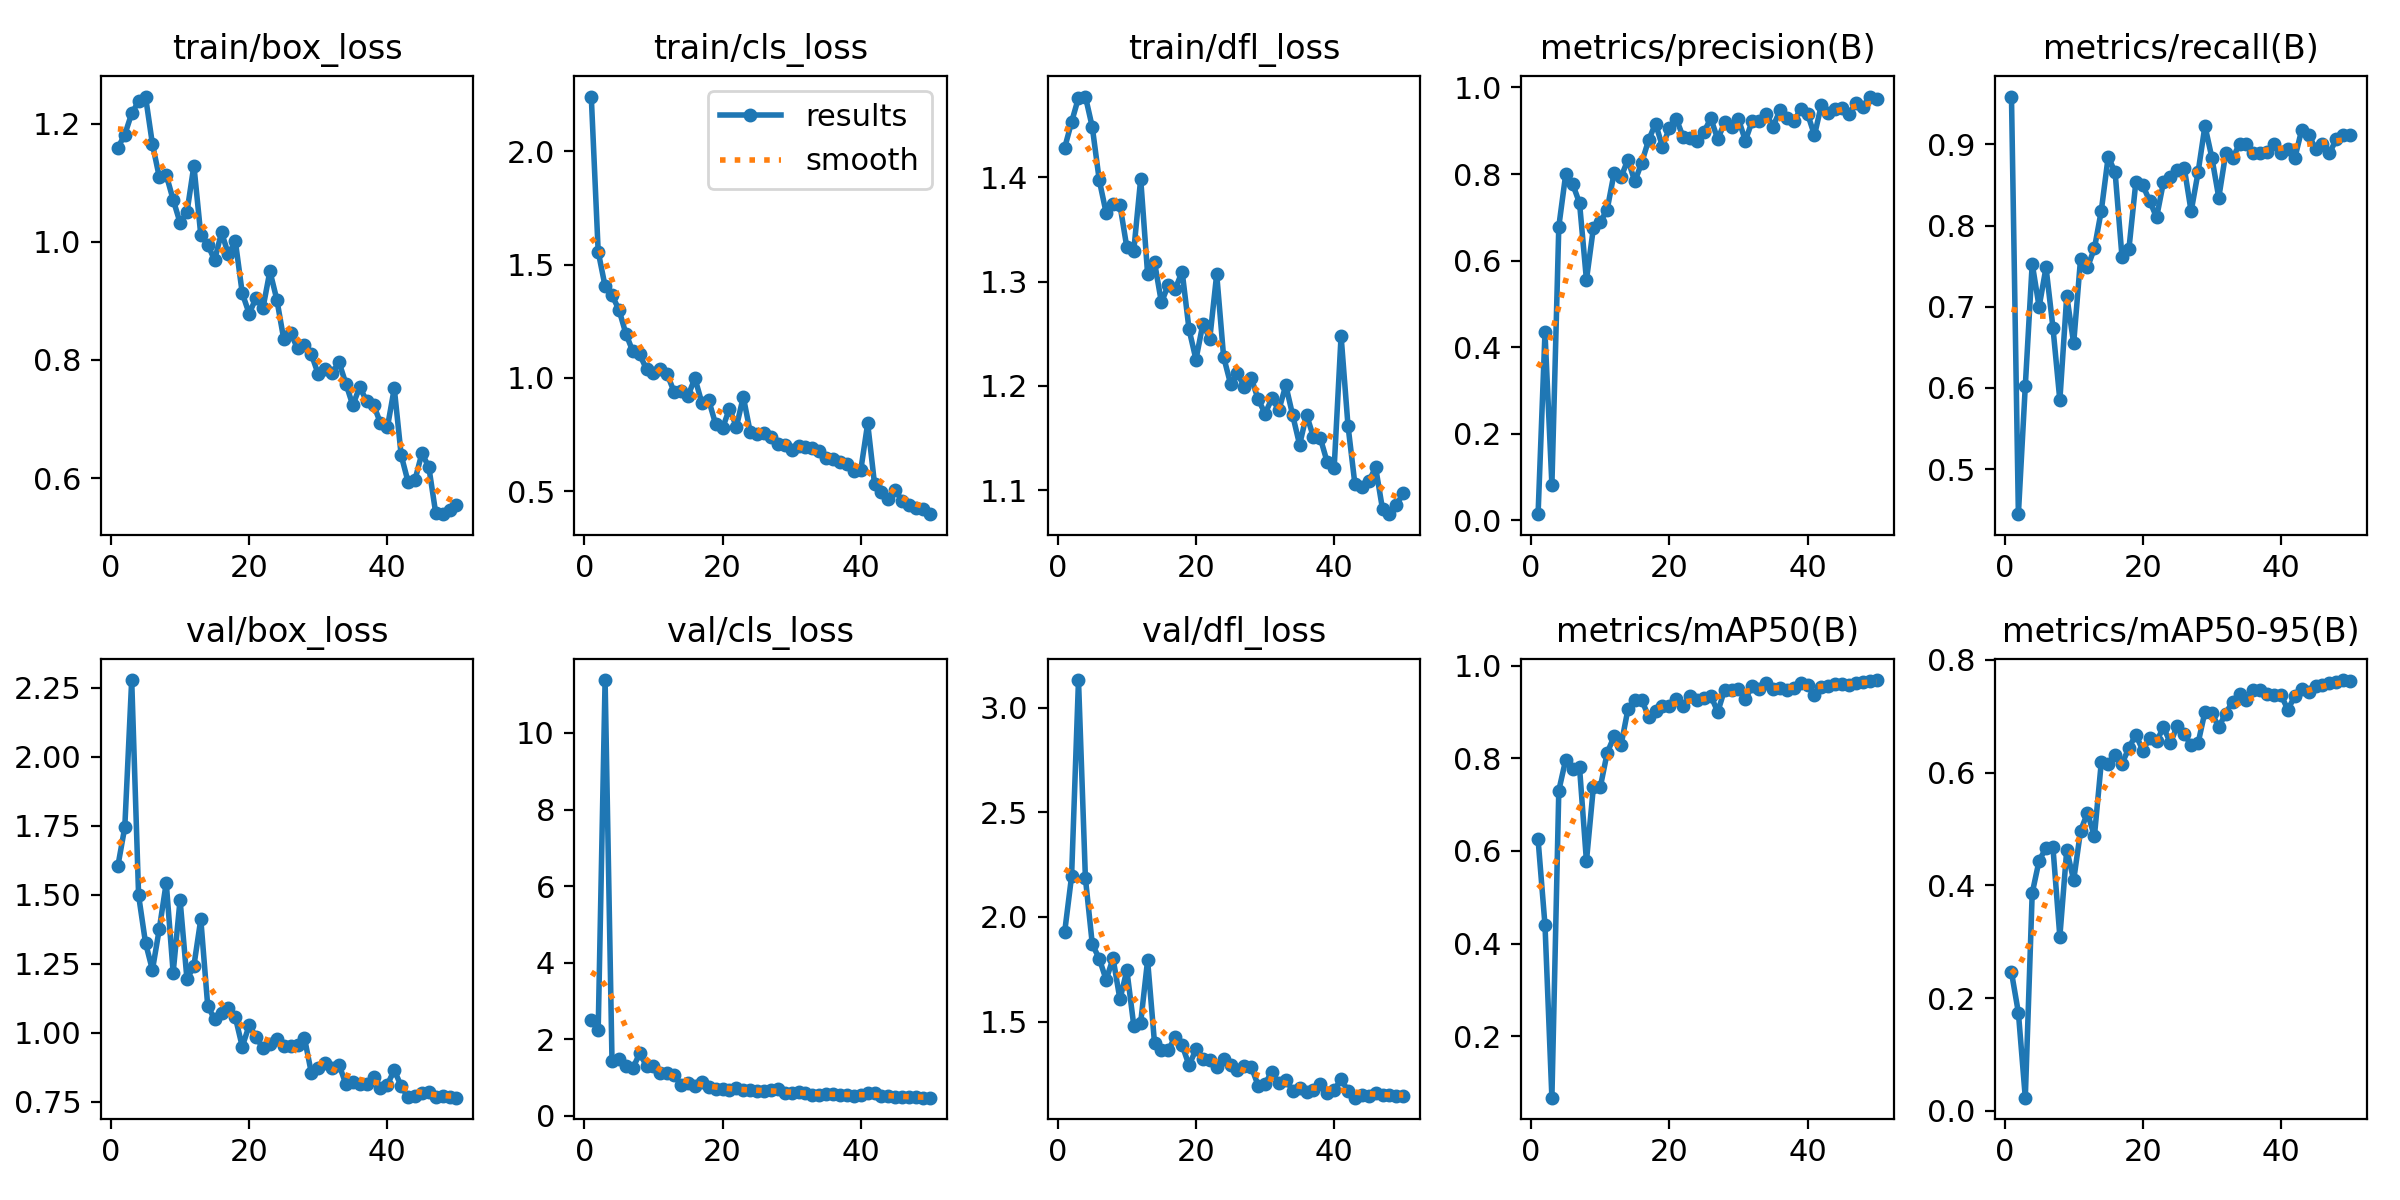

The file beside this chart, header and first rows:
epoch, time, train/box_loss, train/cls_loss, train/dfl_loss, metrics/precision(B), metrics/recall(B), metrics/mAP50(B), metrics/mAP50-95(B), val/box_loss, val/cls_loss, val/dfl_loss, lr/pg0, lr/pg1, lr/pg2
1, 29.79, 1.159, 2.24, 1.428, 0.01424, 0.9591, 0.6249, 0.2457, 1.604, 2.513, 1.928, 0.00056, 0.00056, 0.00056
2, 36.84, 1.181, 1.557, 1.453, 0.4341, 0.4444, 0.4403, 0.1741, 1.745, 2.233, 2.194, 0.001117, 0.001117, 0.001117
3, 42.4, 1.217, 1.404, 1.476, 0.08222, 0.6023, 0.06759, 0.02318, 2.278, 11.38, 3.132, 0.001652, 0.001652, 0.001652
4, 48.75, 1.237, 1.364, 1.477, 0.6786, 0.7531, 0.7305, 0.3861, 1.498, 1.438, 2.185, 0.001881, 0.001881, 0.001881
5, 54.27, 1.246, 1.302, 1.448, 0.7996, 0.6999, 0.797, 0.4439, 1.326, 1.477, 1.869, 0.001842, 0.001842, 0.001842
6, 60.77, 1.165, 1.196, 1.397, 0.7769, 0.7485, 0.7763, 0.4663, 1.227, 1.306, 1.801, 0.001802, 0.001802, 0.001802
7, 66.38, 1.109, 1.118, 1.366, 0.733, 0.6744, 0.7803, 0.4674, 1.377, 1.242, 1.7, 0.001762, 0.001762, 0.001762
8, 72.85, 1.113, 1.104, 1.374, 0.5554, 0.5848, 0.5779, 0.3089, 1.543, 1.632, 1.802, 0.001723, 0.001723, 0.001723
9, 78.39, 1.071, 1.039, 1.373, 0.6748, 0.7135, 0.7372, 0.463, 1.218, 1.309, 1.606, 0.001683, 0.001683, 0.001683
10, 84.77, 1.032, 1.021, 1.333, 0.6889, 0.655, 0.7374, 0.409, 1.481, 1.317, 1.745, 0.001644, 0.001644, 0.001644
11, 90.22, 1.05, 1.04, 1.33, 0.718, 0.7593, 0.8117, 0.4967, 1.193, 1.118, 1.481, 0.001604, 0.001604, 0.001604
12, 96.81, 1.129, 1.016, 1.399, 0.8018, 0.7485, 0.8471, 0.5285, 1.242, 1.123, 1.495, 0.001564, 0.001564, 0.001564
13, 102.3, 1.011, 0.9377, 1.307, 0.7924, 0.7719, 0.8278, 0.4869, 1.411, 1.065, 1.793, 0.001525, 0.001525, 0.001525
14, 108.8, 0.9953, 0.9429, 1.319, 0.8333, 0.8184, 0.9054, 0.6187, 1.097, 0.8084, 1.398, 0.001485, 0.001485, 0.001485
15, 114.3, 0.9687, 0.9216, 1.28, 0.7828, 0.885, 0.9249, 0.616, 1.049, 0.8486, 1.365, 0.001446, 0.001446, 0.001446
16, 120.8, 1.016, 0.9989, 1.297, 0.8264, 0.8655, 0.9262, 0.6317, 1.07, 0.7709, 1.364, 0.001406, 0.001406, 0.001406
17, 126.5, 0.9786, 0.8906, 1.293, 0.8785, 0.761, 0.8894, 0.616, 1.088, 0.8874, 1.427, 0.001366, 0.001366, 0.001366
18, 132.9, 1.001, 0.9015, 1.31, 0.9166, 0.7715, 0.903, 0.6438, 1.056, 0.7473, 1.387, 0.001327, 0.001327, 0.001327
19, 138.5, 0.9129, 0.7963, 1.254, 0.8632, 0.8538, 0.9125, 0.6674, 0.9495, 0.706, 1.29, 0.001287, 0.001287, 0.001287
20, 144.9, 0.8784, 0.779, 1.225, 0.9064, 0.8497, 0.913, 0.6391, 1.026, 0.7084, 1.367, 0.001248, 0.001248, 0.001248
21, 150.3, 0.905, 0.8648, 1.259, 0.9277, 0.8304, 0.929, 0.6608, 0.9845, 0.6699, 1.321, 0.001208, 0.001208, 0.001208
22, 156.3, 0.888, 0.7848, 1.245, 0.885, 0.8102, 0.9137, 0.6555, 0.9434, 0.7241, 1.315, 0.001168, 0.001168, 0.001168
23, 162, 0.9502, 0.9168, 1.307, 0.8836, 0.8538, 0.9335, 0.6804, 0.9592, 0.6745, 1.283, 0.001129, 0.001129, 0.001129
24, 167.7, 0.9022, 0.7614, 1.228, 0.8758, 0.8597, 0.9265, 0.6523, 0.9769, 0.6825, 1.323, 0.001089, 0.001089, 0.001089
25, 173.7, 0.8355, 0.7529, 1.202, 0.8973, 0.8687, 0.9306, 0.6832, 0.9502, 0.651, 1.293, 0.00105, 0.00105, 0.00105
26, 179.2, 0.845, 0.756, 1.212, 0.9286, 0.8713, 0.9349, 0.6683, 0.9501, 0.6488, 1.268, 0.00101, 0.00101, 0.00101
27, 185.6, 0.82, 0.7384, 1.199, 0.8803, 0.8175, 0.9, 0.6485, 0.9541, 0.688, 1.286, 0.0009704, 0.0009704, 0.0009704
28, 191.2, 0.8249, 0.7093, 1.207, 0.9191, 0.8655, 0.9483, 0.652, 0.9812, 0.6946, 1.284, 0.0009308, 0.0009308, 0.0009308
29, 197.6, 0.8096, 0.7057, 1.187, 0.908, 0.9229, 0.9478, 0.7078, 0.8538, 0.5997, 1.194, 0.0008912, 0.0008912, 0.0008912
30, 203.2, 0.7757, 0.6812, 1.173, 0.9264, 0.8837, 0.95, 0.705, 0.8712, 0.6124, 1.203, 0.0008516, 0.0008516, 0.0008516
31, 209.6, 0.7847, 0.7005, 1.188, 0.8771, 0.8345, 0.9285, 0.6808, 0.8907, 0.6257, 1.261, 0.000812, 0.000812, 0.000812
32, 215.2, 0.778, 0.6972, 1.177, 0.9232, 0.8889, 0.9554, 0.7046, 0.8734, 0.5914, 1.205, 0.0007724, 0.0007724, 0.0007724
33, 221.7, 0.796, 0.6928, 1.201, 0.9222, 0.883, 0.9492, 0.726, 0.884, 0.5598, 1.222, 0.0007328, 0.0007328, 0.0007328
34, 227.2, 0.7599, 0.6776, 1.172, 0.9389, 0.9006, 0.9627, 0.7389, 0.8135, 0.5438, 1.17, 0.0006932, 0.0006932, 0.0006932
35, 233.5, 0.7231, 0.6482, 1.143, 0.9096, 0.9006, 0.9501, 0.7283, 0.821, 0.5752, 1.184, 0.0006536, 0.0006536, 0.0006536
36, 239, 0.7547, 0.6446, 1.172, 0.9468, 0.8889, 0.9507, 0.7469, 0.8154, 0.5766, 1.164, 0.000614, 0.000614, 0.000614
37, 245.6, 0.7299, 0.63, 1.151, 0.9299, 0.8889, 0.9483, 0.7463, 0.8139, 0.5516, 1.171, 0.0005744, 0.0005744, 0.0005744
38, 251.1, 0.7242, 0.621, 1.15, 0.9214, 0.8912, 0.9523, 0.7395, 0.8379, 0.5533, 1.203, 0.0005348, 0.0005348, 0.0005348
39, 257.5, 0.6932, 0.588, 1.127, 0.9499, 0.9006, 0.9629, 0.7382, 0.7977, 0.5252, 1.159, 0.0004952, 0.0004952, 0.0004952
40, 262.9, 0.6858, 0.5935, 1.121, 0.9392, 0.8889, 0.9591, 0.7376, 0.8116, 0.5402, 1.172, 0.0004556, 0.0004556, 0.0004556
41, 270.3, 0.752, 0.7999, 1.248, 0.8895, 0.8944, 0.9371, 0.7117, 0.8642, 0.6052, 1.224, 0.000416, 0.000416, 0.000416
42, 275.9, 0.6387, 0.5307, 1.162, 0.9599, 0.883, 0.9533, 0.7356, 0.8061, 0.5943, 1.169, 0.0003764, 0.0003764, 0.0003764
43, 282.1, 0.5936, 0.4953, 1.106, 0.9401, 0.9181, 0.9568, 0.7476, 0.765, 0.5338, 1.136, 0.0003368, 0.0003368, 0.0003368
44, 287.4, 0.5973, 0.4664, 1.103, 0.9492, 0.9123, 0.9596, 0.7425, 0.7709, 0.5296, 1.149, 0.0002972, 0.0002972, 0.0002972
45, 293.4, 0.6422, 0.506, 1.108, 0.9521, 0.8947, 0.9613, 0.754, 0.7802, 0.5022, 1.146, 0.0002576, 0.0002576, 0.0002576
46, 298.9, 0.6187, 0.4566, 1.122, 0.9391, 0.9006, 0.9589, 0.7552, 0.7836, 0.4948, 1.159, 0.000218, 0.000218, 0.000218
47, 304.6, 0.5407, 0.4401, 1.082, 0.9629, 0.8889, 0.9626, 0.7586, 0.767, 0.4923, 1.15, 0.0001784, 0.0001784, 0.0001784
48, 310.5, 0.5391, 0.4253, 1.077, 0.9543, 0.9064, 0.9652, 0.7611, 0.7716, 0.49, 1.15, 0.0001388, 0.0001388, 0.0001388
49, 315.9, 0.5459, 0.4234, 1.086, 0.979, 0.9123, 0.9659, 0.7641, 0.766, 0.4774, 1.146, 9.92e-05, 9.92e-05, 9.92e-05
50, 322.2, 0.554, 0.3997, 1.097, 0.9724, 0.9123, 0.9689, 0.7628, 0.7643, 0.4814, 1.144, 5.96e-05, 5.96e-05, 5.96e-05
